Run: headless pygame with SDL's dummy video driver; simulated clock (each Clock.tick advances the game by its frame time, no real sleeping); random seed 0; keys injected as events and as key.get_pressed() state; no mouse input.
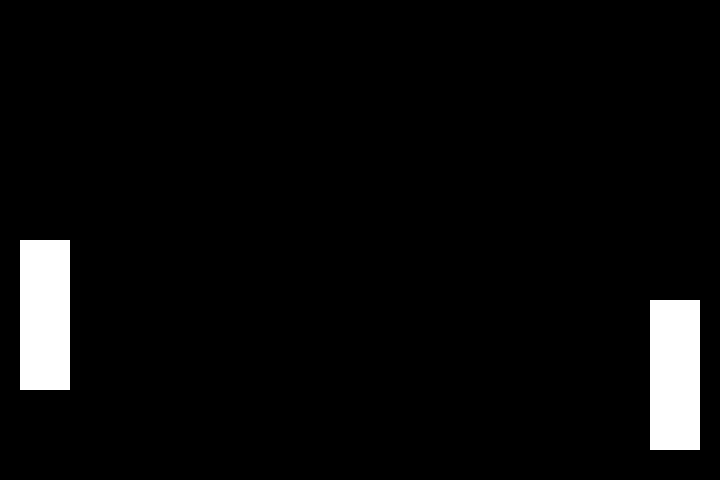
Frame 1 of 4 · flips 1–60 · no input
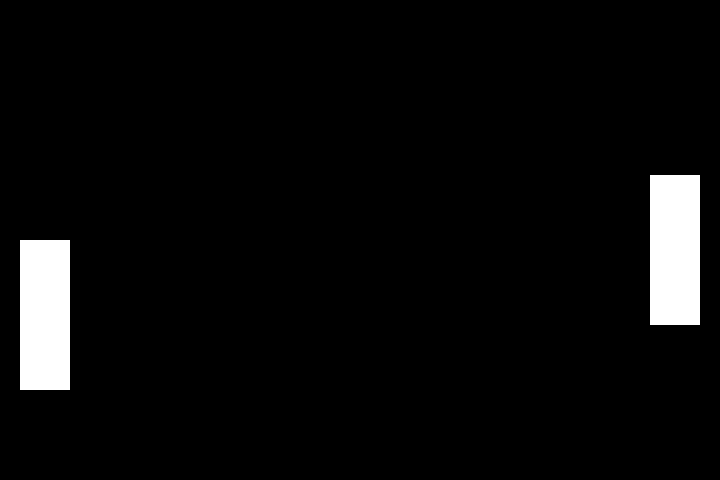
Frame 2 of 4 · flips 61–180 · tapped SPACE, RETURN · held RIGHT (→), D
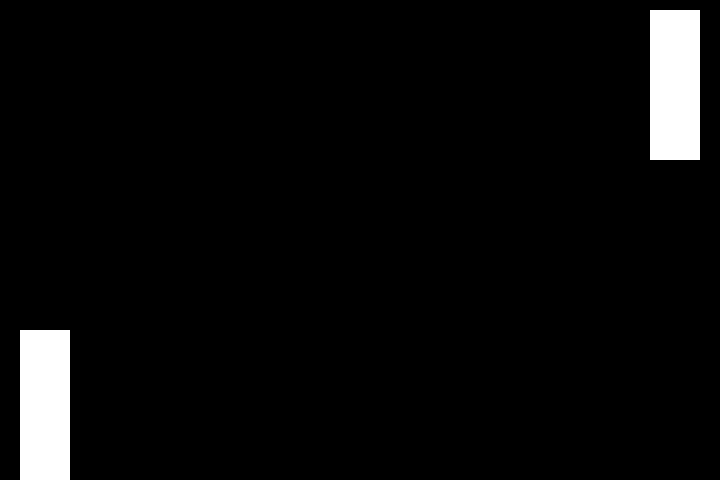
Frame 3 of 4 · flips 181–300 · held DOWN (↓), S
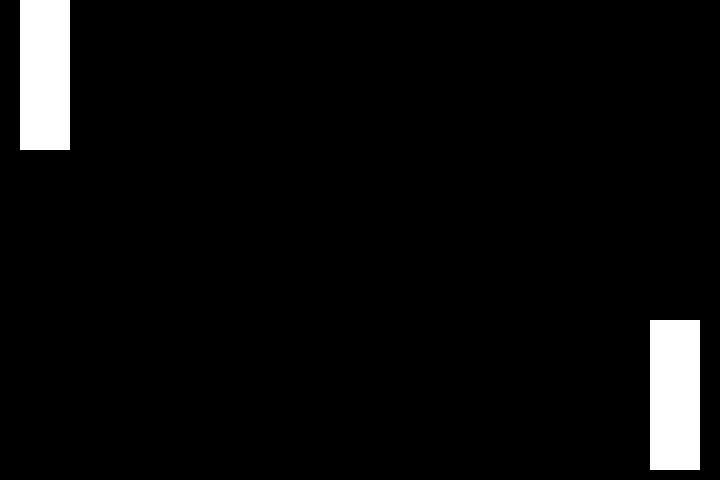
Frame 4 of 4 · flips 301–420 · held LEFT (←), A, UP (↑), W

The pygame program that drew these frames:

from pygame import *
import random  # Импортируем модуль random

win = display.set_mode((720, 480))
display.set_caption("Pong")  # Добавляем заголовок окну
clock = time.Clock()

class Player(sprite.Sprite):  # Наследуемся от sprite.Sprite
    def __init__(self, x, y, speed):
        super().__init__()  # Инициализация sprite
        self.image = Surface([50, 150])  # Создаем поверхность для игрока
        self.image.fill((255, 255, 255))  # Заполняем белым цветом
        self.rect = self.image.get_rect()  # Получаем прямоугольник из поверхности
        self.rect.x = x
        self.rect.y = y
        self.speed = speed
        self.width = 50
        self.height = 150
        self.x = x
        self.y = y

    def update(self): # Используем update вместо move
        key_list = key.get_pressed()
        if key_list[K_w]:
            self.rect.y -= self.speed 
        if key_list[K_s]:
            self.rect.y += self.speed
        if self.rect.bottom > 480:
            self.rect.bottom = 480
        if self.rect.top < 0:
            self.rect.top = 0

    def autopilot(self):
        if ball.hitbox.cenetry < self.hitbox.cenetry:
            self.hitbox.y -= self.speed
        else:
            self.hitbox.y = self.speed
        if self.hitbox.collide_rect(ball.hitbox):
            ball.speed_x = -ball.speed

class Ball(sprite.Sprite):  # Наследуемся от sprite.Sprite
    def __init__(self, x, y, speed):
        super().__init__()  # Инициализация sprite
        self.image = Surface([34, 34])  # Создаем поверхность для мяча
        self.image.fill((255, 255, 255))  # Заполняем белым цветом
        self.rect = self.image.get_rect()  # Получаем прямоугольник из поверхности
        self.rect.x = x
        self.rect.y = y
        self.speed = speed
        self.speed_x = speed
        self.speed_y = speed
        self.width = 34
        self.height = 34
        self.x = x
        self.y = y

    def update(self): # Используем update вместо move
        self.rect.x += self.speed_x
        self.rect.y += self.speed_y
        if self.rect.bottom > 480:
            self.speed_y *= -1
        if self.rect.top < 0:
            self.speed_y *= -1
        if self.rect.left < 0:
            self.speed_y = -self.speed
            self.hitbox.center = (360,240)
            time.wait(1000)

            
        if self.rect.right > 720:
            self.speed_x *= -1


# Создаем спрайты
player1 = Player(20, 240, 5)  # Изменил координаты, чтобы не упирался в стену
player2 = Player(650, 240, 5) # Изменил координаты, чтобы не упирался в стену
ball = Ball(360, 240, 5)

# Создаем группы спрайтов
all_sprites = sprite.Group()
all_sprites.add(player1)
all_sprites.add(player2)
all_sprites.add(ball)

# Основной цикл игры
game = True
finish = False
while game:
    win.fill((0, 0, 0))

    for e in event.get():
        if e.type == QUIT:
            game = False

    if not finish:
        # Движение и обновление спрайтов
        player1.update()
        ball.update()

        # "Автопилот" для второго игрока (упрощенная версия)
        if player2.rect.centery < ball.rect.centery:
            player2.rect.y += player2.speed
        elif player2.rect.centery > ball.rect.centery:
            player2.rect.y -= player2.speed

        
        if sprite.collide_rect(player1, ball):
            ball.speed_x *= -1
            ball.rect.x = player1.rect.right  
        if sprite.collide_rect(player2, ball):
            ball.speed_x *= -1
            ball.rect.x = player2.rect.left  

        
        if player2.rect.bottom > 480:
            player2.rect.bottom = 480
        if player2.rect.top < 0:
            player2.rect.top = 0

        
        all_sprites.draw(win)

    clock.tick(60)  
    display.update()
